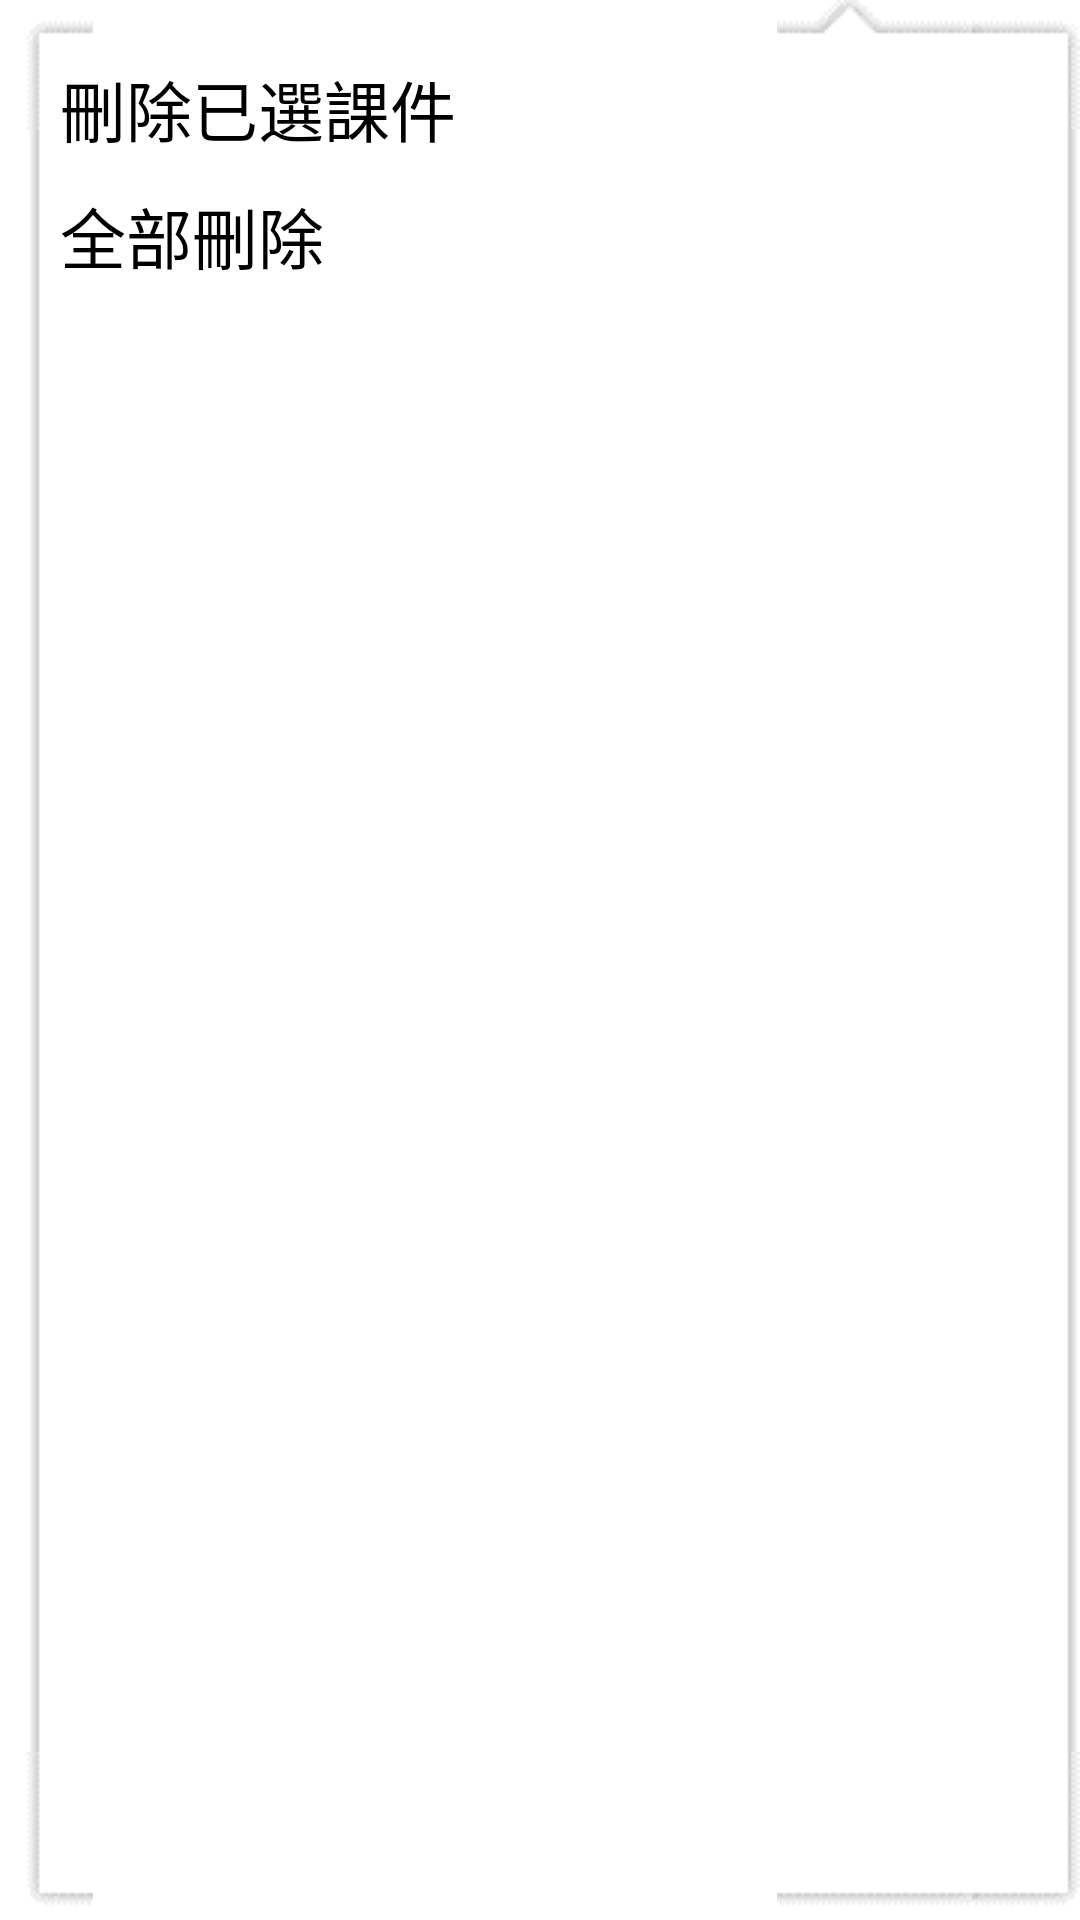

Produce the Android XML layout that renders to this screen, including the resource entries it uses.
<!-- AndroidManifest.xml: application theme AppTheme -->
<!-- res/layout/popup_select_delete.xml -->
<?xml version="1.0" encoding="utf-8"?>
<LinearLayout xmlns:android="http://schemas.android.com/apk/res/android"
    android:layout_width="match_parent"
    android:layout_height="match_parent"
    android:background="@drawable/frbg_pa_popup_04"
    android:orientation="vertical"
    android:paddingBottom="10dp"
    android:paddingLeft="20dp"
    android:paddingRight="10dp"
    android:paddingTop="20dp">

    <TextView
        android:id="@+id/deleteText"
        android:layout_width="match_parent"
        android:layout_height="wrap_content"
        android:enabled="false"
        android:text="@string/delete_text"
        android:textColor="@drawable/delete_textcolor_selector"
        android:textSize="22sp" />

    <TextView
        android:id="@+id/deleteAllText"
        android:layout_width="match_parent"
        android:layout_height="wrap_content"
        android:layout_marginTop="10dp"
        android:background="@null"
        android:text="@string/delete_all_text"
        android:textColor="@drawable/delete_textcolor_selector"
        android:textSize="22sp" />

</LinearLayout>
<!-- resources referenced by this layout -->
<resources>
  <!-- drawable delete_textcolor_selector (drawable) -->
  <selector xmlns:android="http://schemas.android.com/apk/res/android">
      <item android:color="@color/selected_blue_color" android:state_pressed="true" />
      <item android:color="@color/noselected_black_color" android:state_pressed="false" />
      
  </selector>
  <string name="delete_all_text">全部刪除</string>
  <string name="delete_text">刪除已選課件</string>
  <style name="AppTheme" parent="android:Theme.Holo.Light">
          
          <item name="android:windowNoTitle">true</item>
          <item name="android:windowFullscreen">true</item>
      </style>
  <color name="selected_blue_color">#1096DC</color>
  <color name="noselected_black_color">#000000</color>
</resources>
